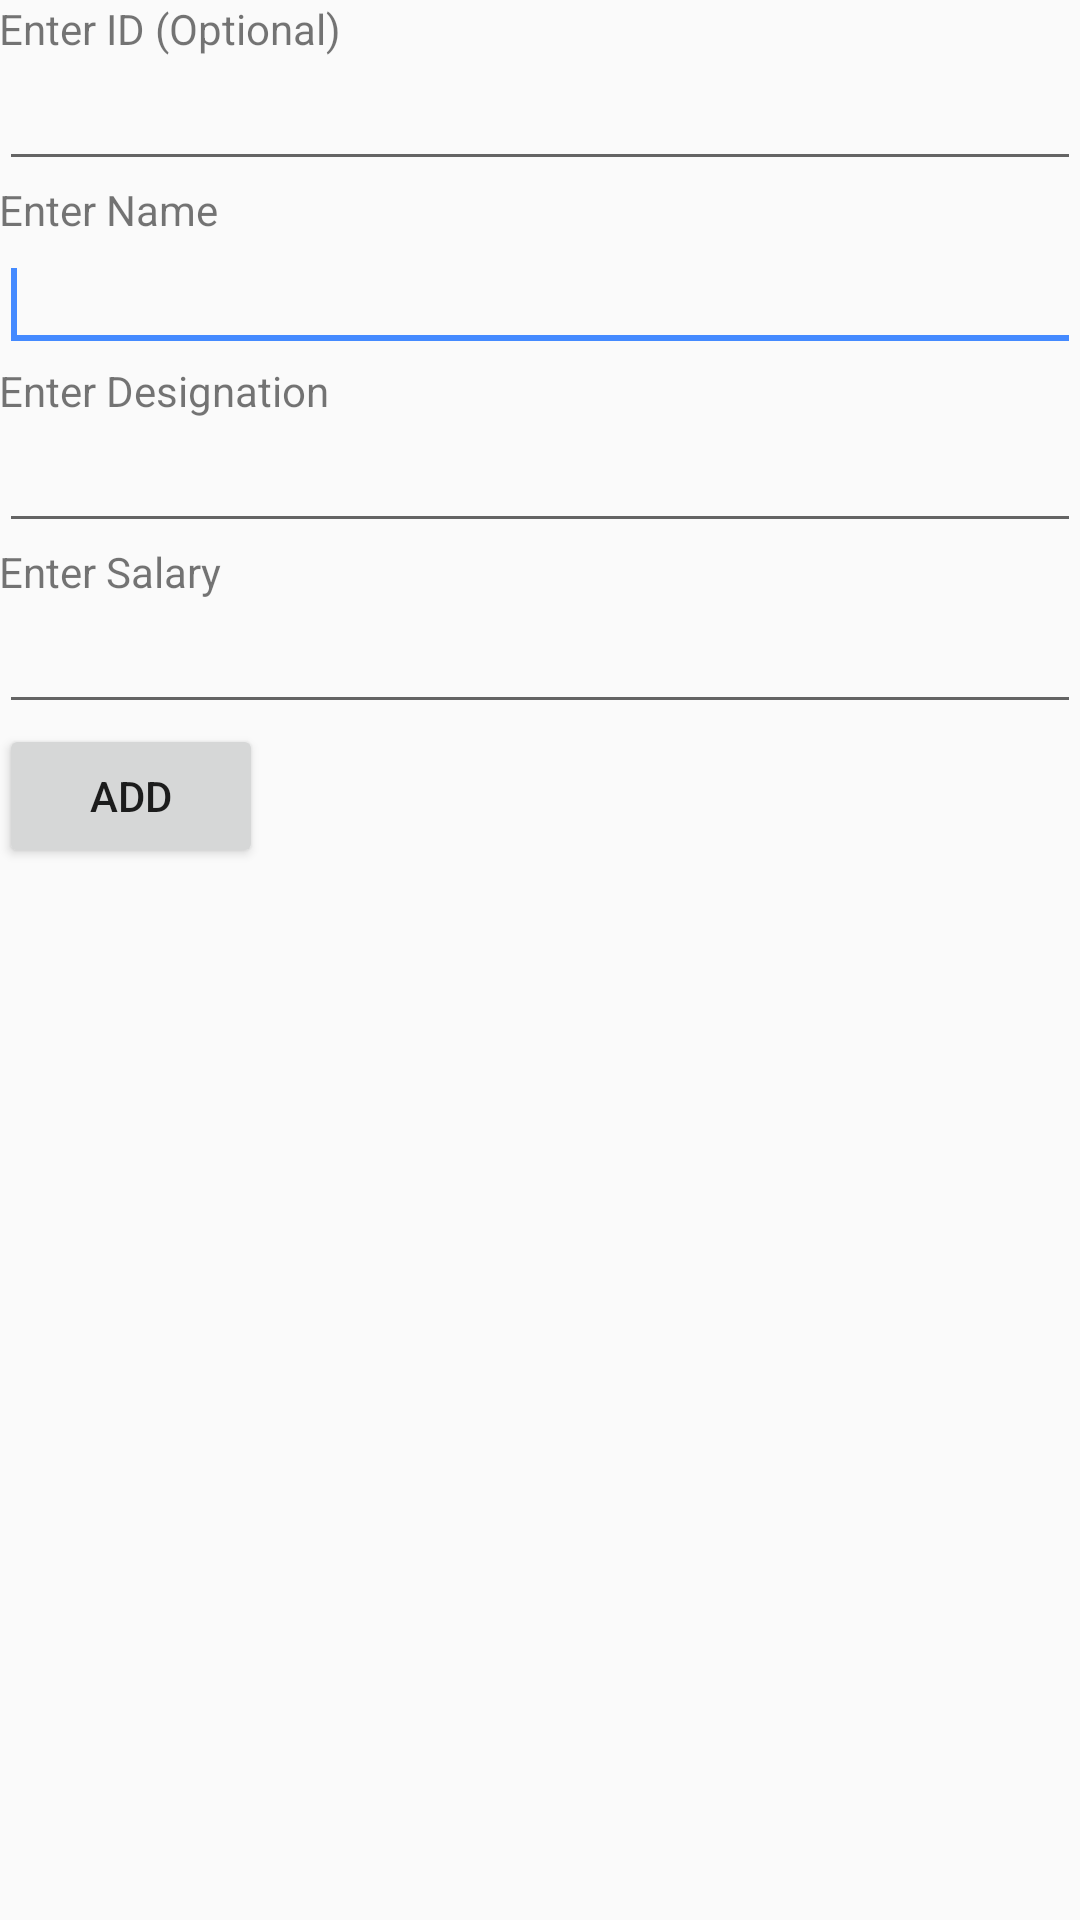

Write the Android layout XML for this screen, with the resource values it uses.
<!-- AndroidManifest.xml: application theme AppTheme -->
<!-- res/layout/activity_add_employee.xml -->
<LinearLayout xmlns:android="http://schemas.android.com/apk/res/android"
    xmlns:tools="http://schemas.android.com/tools"
    android:layout_width="match_parent"
    android:layout_height="match_parent"
    android:orientation="vertical"
    android:paddingBottom="@dimen/activity_vertical_margin"
    android:paddingLeft="@dimen/activity_horizontal_margin"
    android:paddingRight="@dimen/activity_horizontal_margin"
    android:paddingTop="@dimen/activity_vertical_margin"
    tools:context="com.debdroid.androidgaerestapi.AddEmployee" >

    <TextView
        android:id="@+id/textView0"
        android:layout_width="wrap_content"
        android:layout_height="wrap_content"
        android:text="Enter ID (Optional)" />

    <EditText
        android:id="@+id/editTextID"
        android:layout_width="match_parent"
        android:layout_height="wrap_content"
        android:ems="10"
        android:inputType="number" >
    </EditText>

    <TextView
        android:id="@+id/textView1"
        android:layout_width="wrap_content"
        android:layout_height="wrap_content"
        android:text="Enter Name" />

    <EditText
        android:id="@+id/editTextName"
        android:layout_width="match_parent"
        android:layout_height="wrap_content"
        android:ems="10" >

        <requestFocus />
    </EditText>

    <TextView
        android:id="@+id/textView2"
        android:layout_width="wrap_content"
        android:layout_height="wrap_content"
        android:text="Enter Designation" />

    <EditText
        android:id="@+id/editTextDeg"
        android:layout_width="match_parent"
        android:layout_height="wrap_content"
        android:ems="10" />

    <TextView
        android:id="@+id/textView3"
        android:layout_width="wrap_content"
        android:layout_height="wrap_content"
        android:text="Enter Salary" />

    <EditText
        android:id="@+id/editTextSalary"
        android:layout_width="match_parent"
        android:layout_height="wrap_content"
        android:ems="10"
        android:inputType="numberDecimal" />

    <Button
        android:id="@+id/buttonAdd"
        android:layout_width="wrap_content"
        android:layout_height="wrap_content"
        android:onClick="addEmployee"
        android:text="Add" />

</LinearLayout>
<!-- resources referenced by this layout -->
<resources>
  <style name="AppTheme" parent="AppBaseTheme">
          
      </style>
  <style name="AppBaseTheme" parent="Theme.AppCompat.Light.NoActionBar">
          
          
          
      </style>
</resources>
